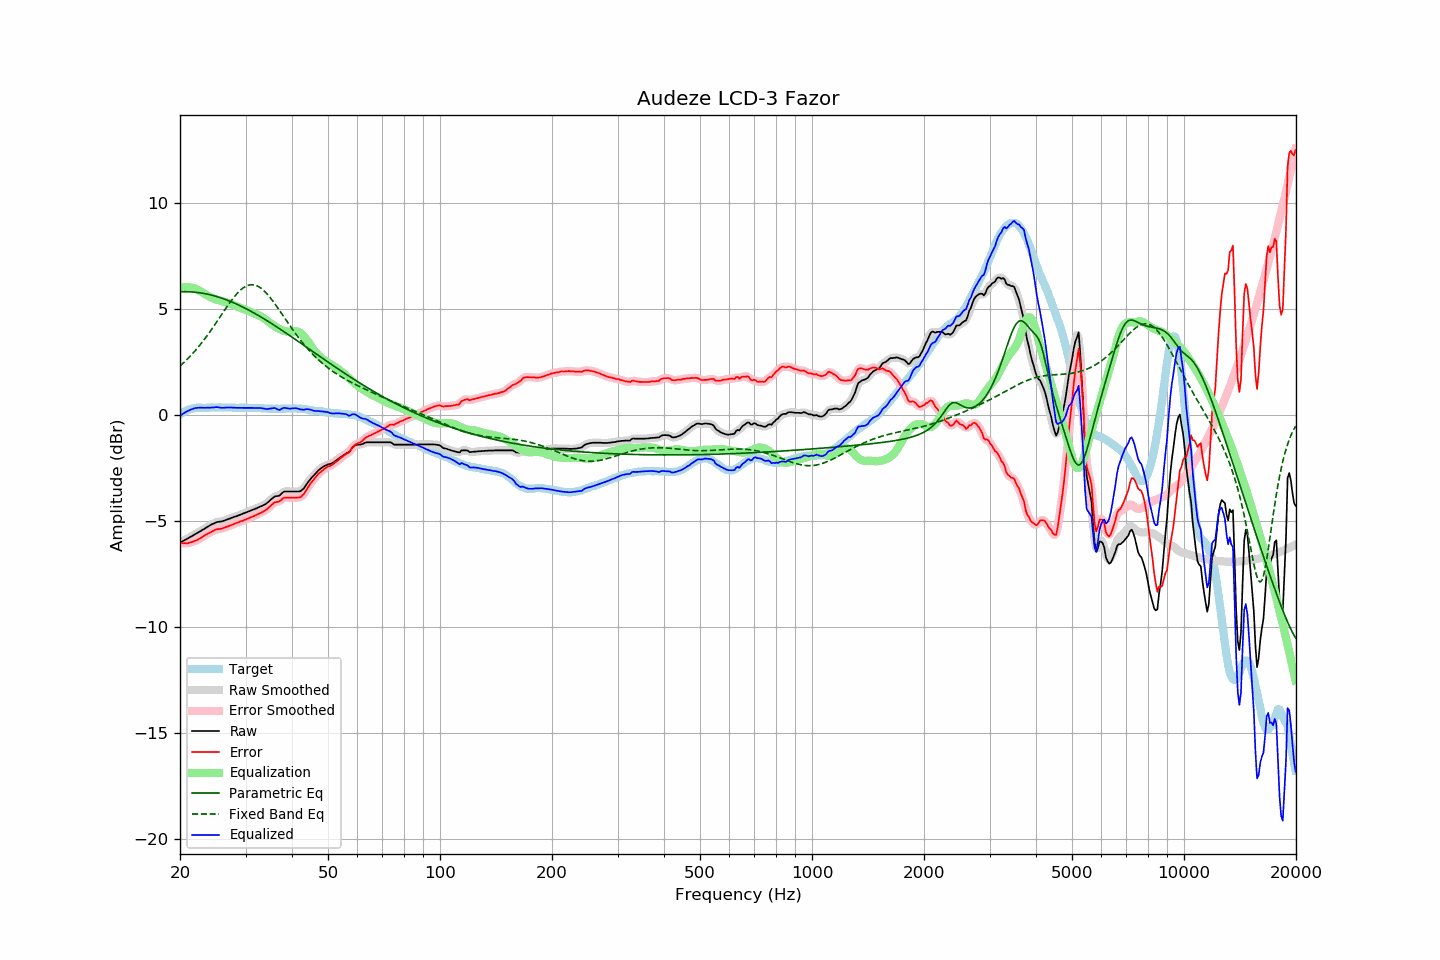

The data file committed next to this chart (first rows):
frequency, raw, error, smoothed, error_smoothed, equalization, parametric_eq, fixed_band_eq, equalized_raw, equalized_smoothed, target
20.00, -6.03, -6.05, -6.03, -6.05, 5.98, 5.80, 2.30, -0.05, -0.05, 0.01
20.20, -5.99, -6.06, -5.99, -6.06, 6.00, 5.80, 2.36, 0.00, 0.00, 0.06
20.40, -5.95, -6.07, -5.96, -6.07, 6.01, 5.80, 2.43, 0.05, 0.05, 0.11
20.61, -5.91, -6.06, -5.91, -6.07, 6.01, 5.80, 2.50, 0.10, 0.10, 0.14
20.81, -5.87, -6.07, -5.87, -6.07, 6.02, 5.80, 2.58, 0.14, 0.14, 0.19
21.02, -5.83, -6.07, -5.83, -6.06, 6.01, 5.80, 2.65, 0.18, 0.18, 0.23
21.23, -5.78, -6.04, -5.79, -6.04, 6.00, 5.79, 2.73, 0.22, 0.22, 0.25
21.44, -5.74, -6.02, -5.74, -6.02, 5.99, 5.79, 2.81, 0.25, 0.25, 0.27
21.66, -5.70, -6.00, -5.70, -5.99, 5.98, 5.78, 2.89, 0.27, 0.28, 0.29
21.87, -5.65, -5.96, -5.66, -5.96, 5.96, 5.78, 2.98, 0.30, 0.30, 0.30
22.09, -5.61, -5.94, -5.61, -5.93, 5.93, 5.77, 3.07, 0.32, 0.32, 0.32
22.31, -5.57, -5.90, -5.57, -5.90, 5.89, 5.76, 3.16, 0.32, 0.32, 0.33
22.54, -5.52, -5.86, -5.53, -5.86, 5.85, 5.75, 3.25, 0.33, 0.33, 0.33
22.76, -5.48, -5.81, -5.48, -5.81, 5.81, 5.74, 3.34, 0.33, 0.33, 0.33
22.99, -5.43, -5.75, -5.44, -5.76, 5.76, 5.73, 3.44, 0.33, 0.33, 0.32
23.22, -5.39, -5.71, -5.39, -5.71, 5.72, 5.71, 3.54, 0.32, 0.33, 0.32
23.45, -5.34, -5.66, -5.34, -5.66, 5.67, 5.70, 3.64, 0.33, 0.33, 0.32
23.69, -5.29, -5.62, -5.30, -5.62, 5.62, 5.68, 3.74, 0.33, 0.33, 0.33
23.92, -5.25, -5.58, -5.25, -5.58, 5.58, 5.67, 3.85, 0.33, 0.33, 0.33
24.16, -5.20, -5.54, -5.21, -5.55, 5.54, 5.65, 3.95, 0.34, 0.33, 0.34
24.40, -5.16, -5.51, -5.17, -5.51, 5.50, 5.63, 4.06, 0.34, 0.34, 0.35
24.65, -5.13, -5.47, -5.13, -5.47, 5.47, 5.61, 4.17, 0.34, 0.35, 0.34
24.89, -5.09, -5.43, -5.10, -5.43, 5.45, 5.59, 4.28, 0.35, 0.35, 0.34
25.14, -5.06, -5.40, -5.07, -5.41, 5.42, 5.57, 4.39, 0.36, 0.35, 0.34
25.39, -5.05, -5.40, -5.05, -5.39, 5.40, 5.54, 4.51, 0.35, 0.35, 0.35
25.65, -5.04, -5.39, -5.04, -5.38, 5.38, 5.52, 4.62, 0.33, 0.33, 0.35
25.91, -5.03, -5.37, -5.03, -5.37, 5.36, 5.49, 4.73, 0.32, 0.33, 0.34
26.16, -5.01, -5.35, -5.01, -5.35, 5.34, 5.47, 4.85, 0.32, 0.33, 0.33
26.43, -4.98, -5.32, -4.99, -5.32, 5.32, 5.44, 4.96, 0.33, 0.33, 0.33
26.69, -4.95, -5.29, -4.95, -5.29, 5.29, 5.41, 5.07, 0.34, 0.34, 0.33
26.96, -4.92, -5.27, -4.92, -5.26, 5.26, 5.38, 5.18, 0.34, 0.34, 0.34
27.23, -4.89, -5.24, -4.89, -5.24, 5.24, 5.35, 5.29, 0.34, 0.34, 0.34
27.50, -4.86, -5.20, -4.87, -5.21, 5.20, 5.32, 5.39, 0.34, 0.34, 0.34
27.77, -4.84, -5.17, -4.84, -5.17, 5.17, 5.29, 5.49, 0.33, 0.33, 0.33
28.05, -4.81, -5.14, -4.82, -5.14, 5.14, 5.26, 5.58, 0.33, 0.33, 0.33
28.33, -4.79, -5.11, -4.79, -5.11, 5.12, 5.22, 5.67, 0.32, 0.32, 0.32
28.62, -4.76, -5.08, -4.76, -5.08, 5.09, 5.19, 5.76, 0.32, 0.32, 0.32
28.90, -4.73, -5.06, -4.73, -5.06, 5.06, 5.15, 5.83, 0.32, 0.32, 0.33
29.19, -4.70, -5.02, -4.70, -5.03, 5.03, 5.12, 5.90, 0.32, 0.32, 0.32
29.48, -4.67, -5.01, -4.67, -5.00, 5.00, 5.08, 5.96, 0.33, 0.33, 0.34
29.78, -4.64, -4.97, -4.64, -4.97, 4.97, 5.04, 6.02, 0.33, 0.33, 0.32
30.08, -4.61, -4.95, -4.61, -4.94, 4.94, 5.00, 6.06, 0.33, 0.33, 0.33
30.38, -4.58, -4.91, -4.58, -4.91, 4.91, 4.96, 6.09, 0.33, 0.33, 0.32
30.68, -4.55, -4.87, -4.55, -4.88, 4.88, 4.92, 6.11, 0.32, 0.32, 0.32
30.99, -4.52, -4.84, -4.52, -4.84, 4.85, 4.88, 6.13, 0.32, 0.32, 0.32
31.30, -4.49, -4.81, -4.49, -4.81, 4.81, 4.84, 6.13, 0.32, 0.32, 0.32
31.61, -4.46, -4.78, -4.46, -4.78, 4.78, 4.80, 6.12, 0.32, 0.32, 0.32
31.93, -4.43, -4.75, -4.43, -4.75, 4.75, 4.76, 6.10, 0.31, 0.31, 0.32
32.24, -4.40, -4.71, -4.40, -4.71, 4.72, 4.71, 6.07, 0.31, 0.32, 0.30
32.57, -4.36, -4.68, -4.37, -4.68, 4.68, 4.67, 6.03, 0.32, 0.31, 0.31
32.89, -4.33, -4.65, -4.33, -4.64, 4.65, 4.62, 5.99, 0.31, 0.31, 0.31
33.22, -4.30, -4.60, -4.30, -4.61, 4.60, 4.58, 5.93, 0.30, 0.30, 0.30
33.55, -4.26, -4.56, -4.27, -4.57, 4.56, 4.53, 5.86, 0.29, 0.29, 0.30
33.89, -4.23, -4.52, -4.23, -4.52, 4.50, 4.49, 5.79, 0.27, 0.28, 0.29
34.23, -4.17, -4.47, -4.17, -4.46, 4.45, 4.44, 5.71, 0.27, 0.27, 0.30
34.57, -4.11, -4.40, -4.11, -4.40, 4.39, 4.39, 5.62, 0.27, 0.27, 0.28
34.92, -4.04, -4.33, -4.04, -4.33, 4.33, 4.35, 5.53, 0.28, 0.28, 0.28
35.27, -3.97, -4.25, -3.97, -4.25, 4.27, 4.30, 5.44, 0.30, 0.30, 0.28
35.62, -3.91, -4.19, -3.91, -4.19, 4.22, 4.25, 5.33, 0.31, 0.31, 0.28
35.97, -3.85, -4.13, -3.87, -4.15, 4.17, 4.20, 5.23, 0.32, 0.30, 0.28
... 635 more rows
